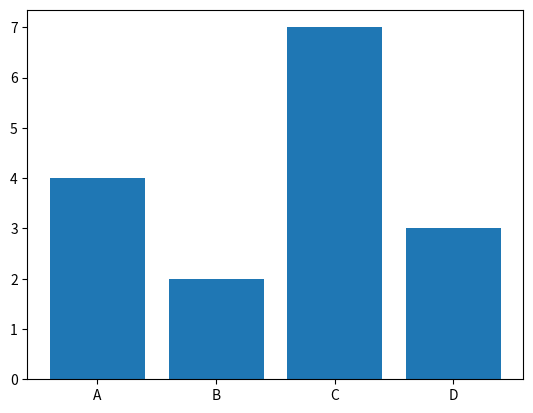

Python code for this plot:
#bar graph

import matplotlib.pyplot as pit
import numpy as nm
x = nm.array(['A','B','C','D'])
y = nm.array([4,2,7,3])
pit.bar(x,y)
pit.show()